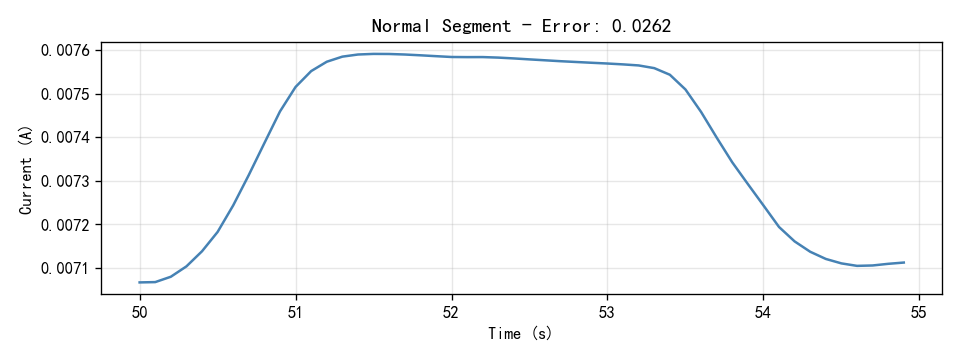

Source data for this figure (header and first rows):
Time(S), Current(A)
50.0, 0.007067
50.1, 0.007067
50.2, 0.00708
50.3, 0.007104
50.4, 0.007138
50.5, 0.007183
50.6, 0.007244
50.7, 0.007313
50.8, 0.007387
50.9, 0.007459
51.0, 0.007516
51.1, 0.007552
51.2, 0.007574
51.3, 0.007585
51.4, 0.00759
51.5, 0.007592
51.6, 0.007592
51.7, 0.00759
51.8, 0.007588
51.9, 0.007587
52.0, 0.007585
52.1, 0.007584
52.2, 0.007584
52.3, 0.007583
52.4, 0.007581
52.5, 0.007579
52.6, 0.007577
52.7, 0.007575
52.8, 0.007573
52.9, 0.007571
53.0, 0.00757
53.1, 0.007568
53.2, 0.007565
53.3, 0.007559
53.4, 0.007544
53.5, 0.00751
53.6, 0.007458
53.7, 0.0074
53.8, 0.007343
53.9, 0.007293
54.0, 0.007244
54.1, 0.007194
54.2, 0.007161
54.3, 0.007137
54.4, 0.007121
54.5, 0.00711
54.6, 0.007105
54.7, 0.007106
54.8, 0.00711
54.9, 0.007112
